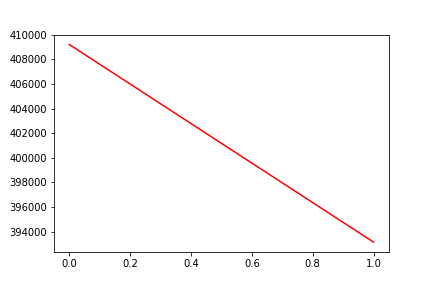

The data file committed next to this chart (first rows):
, date, assets
0, 0, 409221
1, 20190128, 393144
